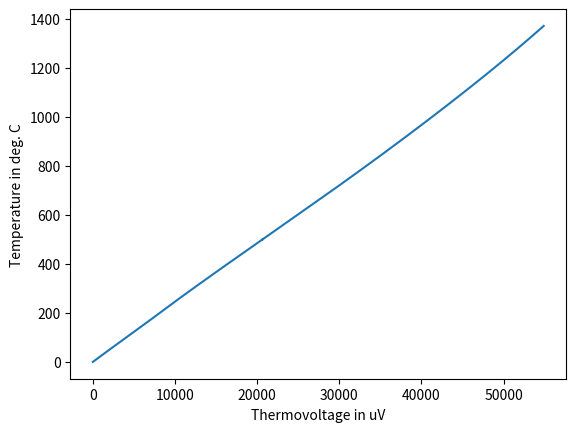

Write the Python code that produced this figure.
import numpy as np
import matplotlib.pyplot as plt
import pylab as pylab

c0=-1.7600413686e1
c1=3.8921204975e1
c2=1.8558770032e-2
c3=-9.9457592874e-5
c4=3.1840945719e-7
c5=-5.6072844889e-10
c6=5.6075059059e-13
c7=-3.2020720003e-16
c8=9.7151147152e-20
c9=-1.2104721275e-23
α0=1.185976e2
α1=-1.183432e-4
c=[c0,c1,c2,c3,c4,c5,c6,c7,c8,c9]

def v(t):
    '''Valid for 0 to 1372 deg C, temperature in deg C and thermovoltage in uV.'''
    res=a0*np.exp(a1*(t-127.9686)**2)
    for i in range(len(c)): 
        res+=c[i]*t**i
    return res

c0a=0.000
c0b=0.000
c0c=-1.318058e2
c1a=2.5173462e-2
c1b=2.508355e-2
c1c=4.830222e-2
c2a=-1.1662878e-6
c2b=7.860106e-8
c2c=-1.646031e-6
c3a=-1.0833638e-9
c3b=-2.503131e-10
c3c=5.464731e-11
c4a=-8.9773540e-13
c4b=8.315270e-14
c4c=-9.650715e-16
c5a=-3.7342377e-16
c5b=-1.228034e-17
c5c=8.802193e-21
c6a=-8.6632643e-20
c6b=9.804036e-22
c6c=-3.110810e-26
c7a=-1.0450598e-23
c7b=-4.413030e-26
c8a=-5.1920577e-28
c8b=1.057734e-30
c9b=-1.052755e-35
cb=[c0b,c1b,c2b,c3b,c4b,c5b,c6b,c7b,c8b,c9b]
cc=[c0c,c1c,c2c,c3c,c4c,c5c,c6c]

def t(v):
    '''Valid for 0 to 1372 deg C, Temperature in deg. C and thermovoltage in uV.'''
    res=0
    if 0. < v < 20644.:
        for i in range(len(cb)):
            res+=cb[i]*v**i
    elif 20644. < v < 54886.:
        for i in range(len(cc)):
            res+=cc[i]*v**i
    else:
        return None 
    return res

thermovoltages=np.arange(1.,54885.,1.)
temps=[t(tv) for tv in thermovoltages]
plt.plot(thermovoltages,temps)
plt.xlabel('Thermovoltage in uV')
plt.ylabel('Temperature in deg. C')
pylab.show()
